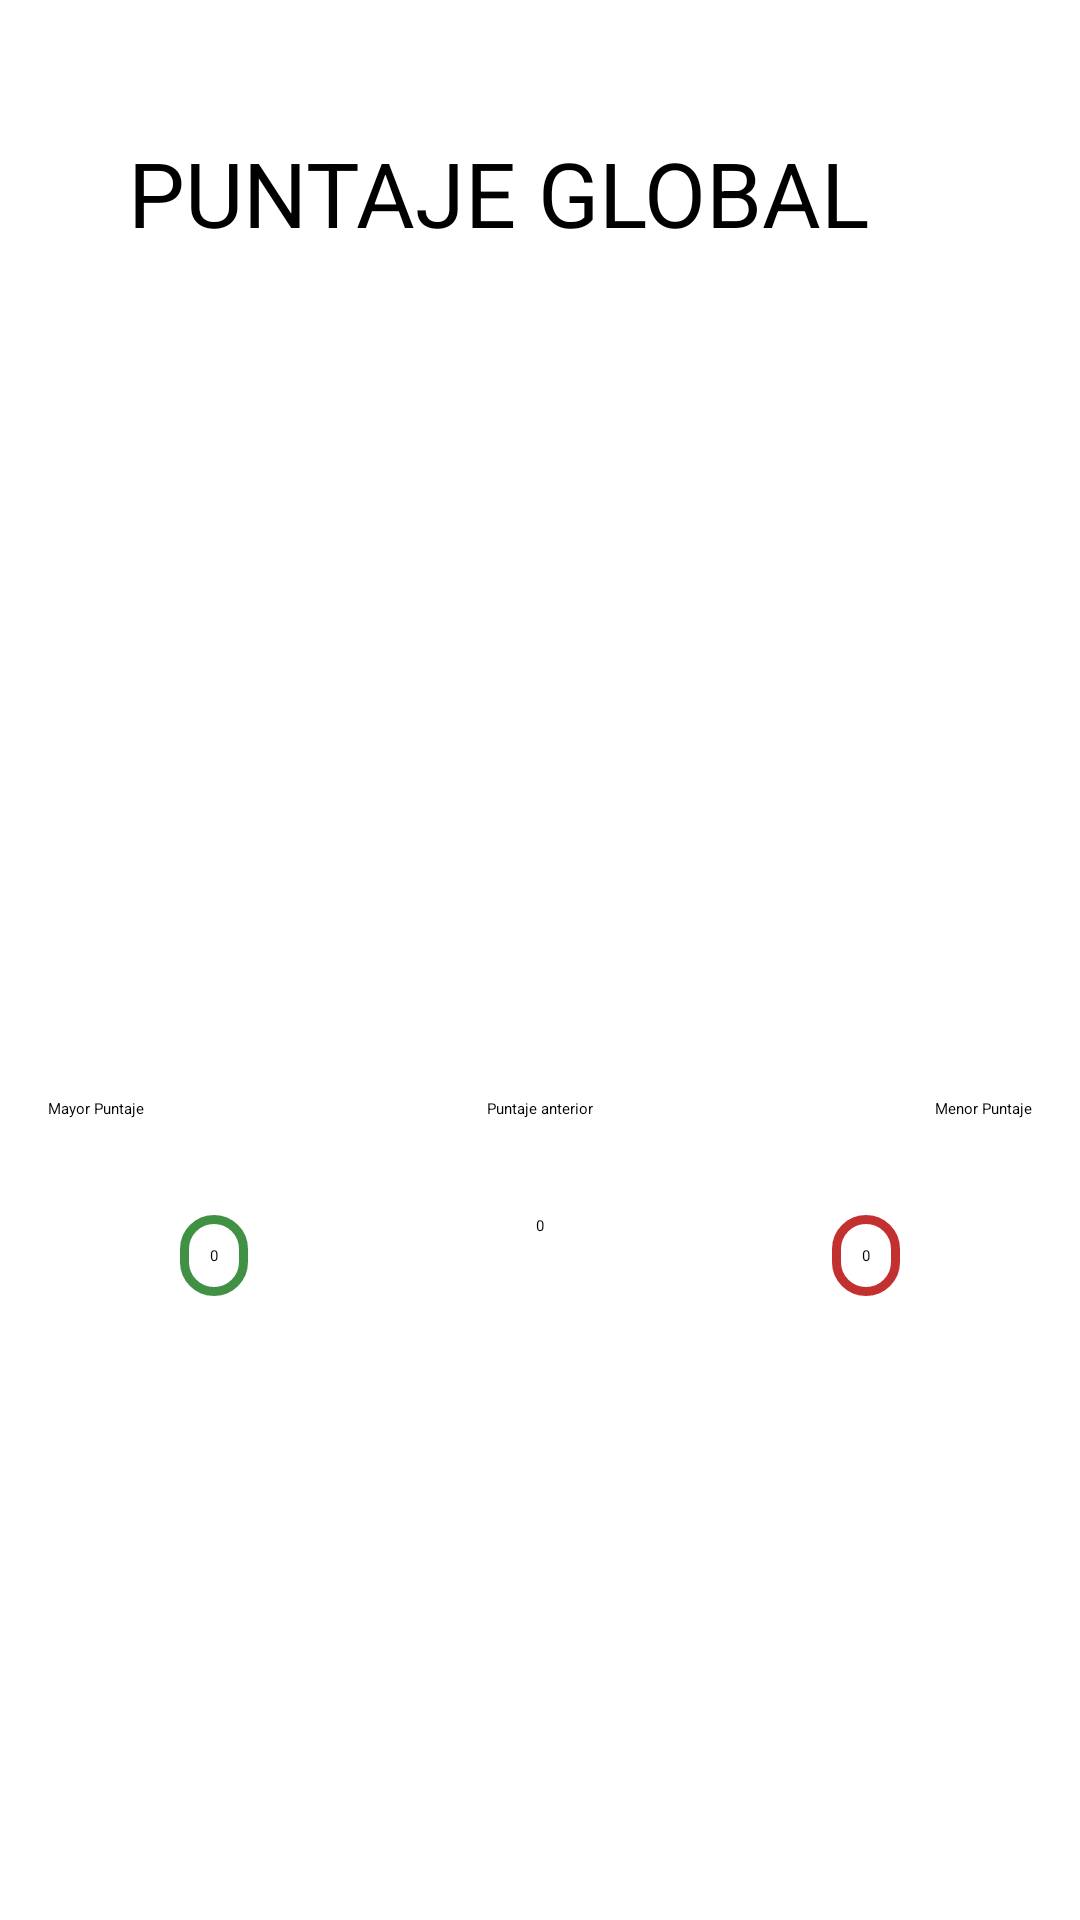

This screen was rendered from an Android layout file. Write that file and the resources it references.
<!-- AndroidManifest.xml: application theme Theme.ProyectoFinal -->
<!-- res/layout/fragment_puntaje_gobal.xml -->
<?xml version="1.0" encoding="utf-8"?>
<androidx.constraintlayout.widget.ConstraintLayout xmlns:android="http://schemas.android.com/apk/res/android"
    xmlns:app="http://schemas.android.com/apk/res-auto"
    xmlns:tools="http://schemas.android.com/tools"
    android:layout_width="match_parent"
    android:layout_height="match_parent"

    tools:context=".puntajeGobal">

    

    <TextView
        android:id="@+id/textView10"
        android:layout_width="274dp"
        android:layout_height="52dp"
        android:layout_marginTop="44dp"
        android:background="@drawable/colortx"
        android:text="PUNTAJE GLOBAL"
        android:textColor="@color/black"
        android:textSize="30sp"
        app:layout_constraintEnd_toEndOf="parent"
        app:layout_constraintHorizontal_bias="0.497"
        app:layout_constraintStart_toStartOf="parent"
        app:layout_constraintTop_toTopOf="parent" />

    <TextView
        android:id="@+id/txt_mayor"
        android:layout_width="wrap_content"
        android:layout_height="wrap_content"
        android:layout_marginStart="60dp"
        android:layout_marginTop="32dp"
        android:background="@drawable/colorplus"
        android:text="0"
        android:textColor="@color/black"
        app:layout_constraintStart_toStartOf="parent"
        app:layout_constraintTop_toBottomOf="@+id/textView7" />

    <TextView
        android:id="@+id/txt_menor"
        android:layout_width="wrap_content"
        android:layout_height="wrap_content"
        android:layout_marginTop="32dp"
        android:layout_marginEnd="60dp"
        android:background="@drawable/colorneg"
        android:text="0"
        android:textColor="@color/black"
        app:layout_constraintEnd_toEndOf="parent"
        app:layout_constraintTop_toBottomOf="@+id/textView9" />

    <TextView
        android:id="@+id/txt_ultimo"
        android:layout_width="wrap_content"
        android:layout_height="wrap_content"
        android:layout_marginTop="32dp"
        android:background="@drawable/colortx"
        android:text="0"
        android:textColor="@color/black"
        app:layout_constraintEnd_toStartOf="@+id/txt_menor"
        app:layout_constraintStart_toEndOf="@+id/txt_mayor"
        app:layout_constraintTop_toBottomOf="@+id/textView8" />

    <TextView
        android:id="@+id/textView7"
        android:layout_width="wrap_content"
        android:layout_height="wrap_content"
        android:layout_marginStart="16dp"
        android:layout_marginTop="52dp"
        android:background="@drawable/colortx"
        android:text="Mayor Puntaje"
        android:textColor="@color/black"
        app:layout_constraintStart_toStartOf="parent"
        app:layout_constraintTop_toBottomOf="@+id/lv_puntajes" />

    <TextView
        android:id="@+id/textView8"
        android:layout_width="wrap_content"
        android:layout_height="wrap_content"
        android:layout_marginTop="52dp"
        android:background="@drawable/colortx"
        android:text="Puntaje anterior"
        android:textColor="@color/black"
        app:layout_constraintEnd_toStartOf="@+id/textView9"
        app:layout_constraintStart_toEndOf="@+id/textView7"
        app:layout_constraintTop_toBottomOf="@+id/lv_puntajes" />

    <ListView
        android:id="@+id/lv_puntajes"
        android:layout_width="313dp"
        android:layout_height="194dp"
        android:layout_marginTop="24dp"
        android:background="@drawable/colortx"
        android:textColor="@color/black"
        app:layout_constraintEnd_toEndOf="parent"
        app:layout_constraintHorizontal_bias="0.51"
        app:layout_constraintStart_toStartOf="parent"
        app:layout_constraintTop_toBottomOf="@+id/textView10" />

    <TextView
        android:id="@+id/textView9"
        android:layout_width="wrap_content"
        android:layout_height="wrap_content"
        android:layout_marginTop="52dp"
        android:layout_marginEnd="16dp"
        android:background="@drawable/colortx"
        android:text="Menor Puntaje"
        android:textColor="@color/black"
        app:layout_constraintEnd_toEndOf="parent"
        app:layout_constraintTop_toBottomOf="@+id/lv_puntajes" />


</androidx.constraintlayout.widget.ConstraintLayout>
<!-- resources referenced by this layout -->
<resources>
  <color name="black">#FF000000</color>
  <!-- drawable colorneg (drawable) -->
  <?xml version="1.0" encoding="utf-8"?>
  <shape xmlns:android="http://schemas.android.com/apk/res/android">
  
      <stroke
          android:width="3sp"
          android:color="#C33030"/>
      <padding
          android:bottom="10sp"
          android:left="10sp"
          android:right="10sp"
          android:top="10sp"/>
      <corners android:radius="10dp"/>
  
  </shape>
  <!-- drawable colorplus (drawable) -->
  <?xml version="1.0" encoding="utf-8"?>
  <shape xmlns:android="http://schemas.android.com/apk/res/android">
  
      <stroke
          android:width="3sp"
          android:color="#419145"/>
      <padding
          android:bottom="10sp"
          android:left="10sp"
          android:right="10sp"
          android:top="10sp"/>
      <corners android:radius="10dp"/>
  </shape>
</resources>
